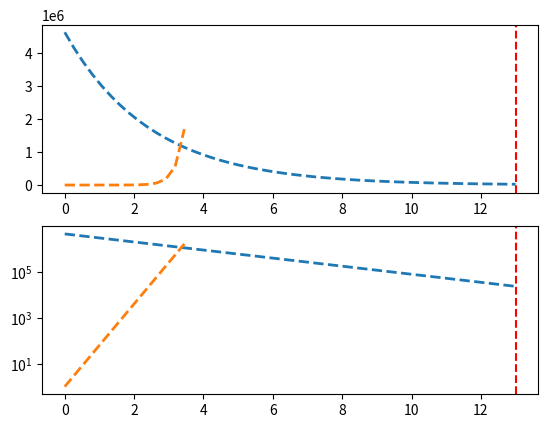
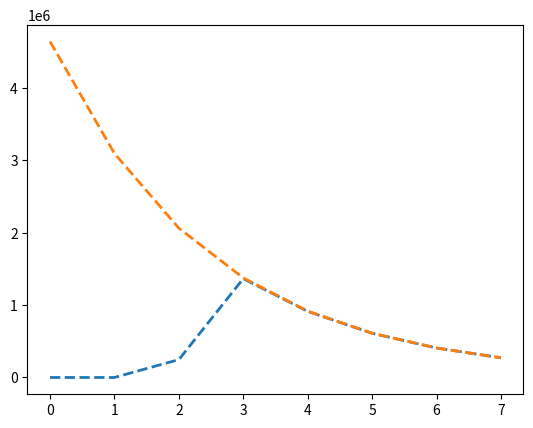

These charts were generated, in order, by the following Python code:
import matplotlib.pyplot as plt
import numpy as np
import sympy as sp
import math

textSize = 4638690 # len texto
sigma = 4 # alfabeto

maxIt = int(math.log(textSize, 3))

# Armo las funciones
it = sp.symbols("it")
f_N = textSize * ((2./3) ** it)
f_N_numpy = sp.lambdify(it, f_N, "numpy")

s = sp.symbols("sigma")
f_sigma = sigma ** (3 * s)
f_sigma_numpy = sp.lambdify(s, f_sigma, "numpy")

its = np.linspace(0, maxIt ) # agrego un poco de espacio
sigmaSup = [f_sigma_numpy(val) for val in its if f_sigma_numpy(val) < f_N_numpy(val) * 4]

# Version normal
plt.subplot(211)
plt.plot(its, f_N_numpy(its), '--', linewidth=2)
plt.plot(its[0: len(sigmaSup)], sigmaSup, '--', linewidth=2)
plt.axvline(x=maxIt, color='r', linestyle='--')


# Vers logaritmica
plt.subplot(212)
plt.semilogy(its, f_N_numpy(its), '--', linewidth=2)
plt.semilogy(its[0: len(sigmaSup)], sigmaSup, '--', linewidth=2)
plt.axvline(x=maxIt, color='r', linestyle='--')

plt.show()

### Empirico con ecoli.dat

sigma_emp = [4, 65, 246554, 1364657, 912772, 609751, 407037, 271489]
values_emp = [4638690, 3092460, 2061640, 1374426, 916284, 610856, 407237, 271491]

plt.plot(sigma_emp, '--', linewidth=2)
plt.plot(values_emp, '--', linewidth=2)
plt.show()

'''

Iteration:  0
Alphabet size:  4
Values size:  4638690

Iteration:  1
Alphabet size:  65
Values size:  3092460

Iteration:  2
Alphabet size:  246554
Values size:  2061640

Iteration:  3
Alphabet size:  1364657
Values size:  1374426

Iteration:  4
Alphabet size:  912772
Values size:  916284

Iteration:  5
Alphabet size:  609751
Values size:  610856

Iteration:  6
Alphabet size:  407037
Values size:  407237

Iteration:  7
Alphabet size:  271489
Values size:  271491
'''
